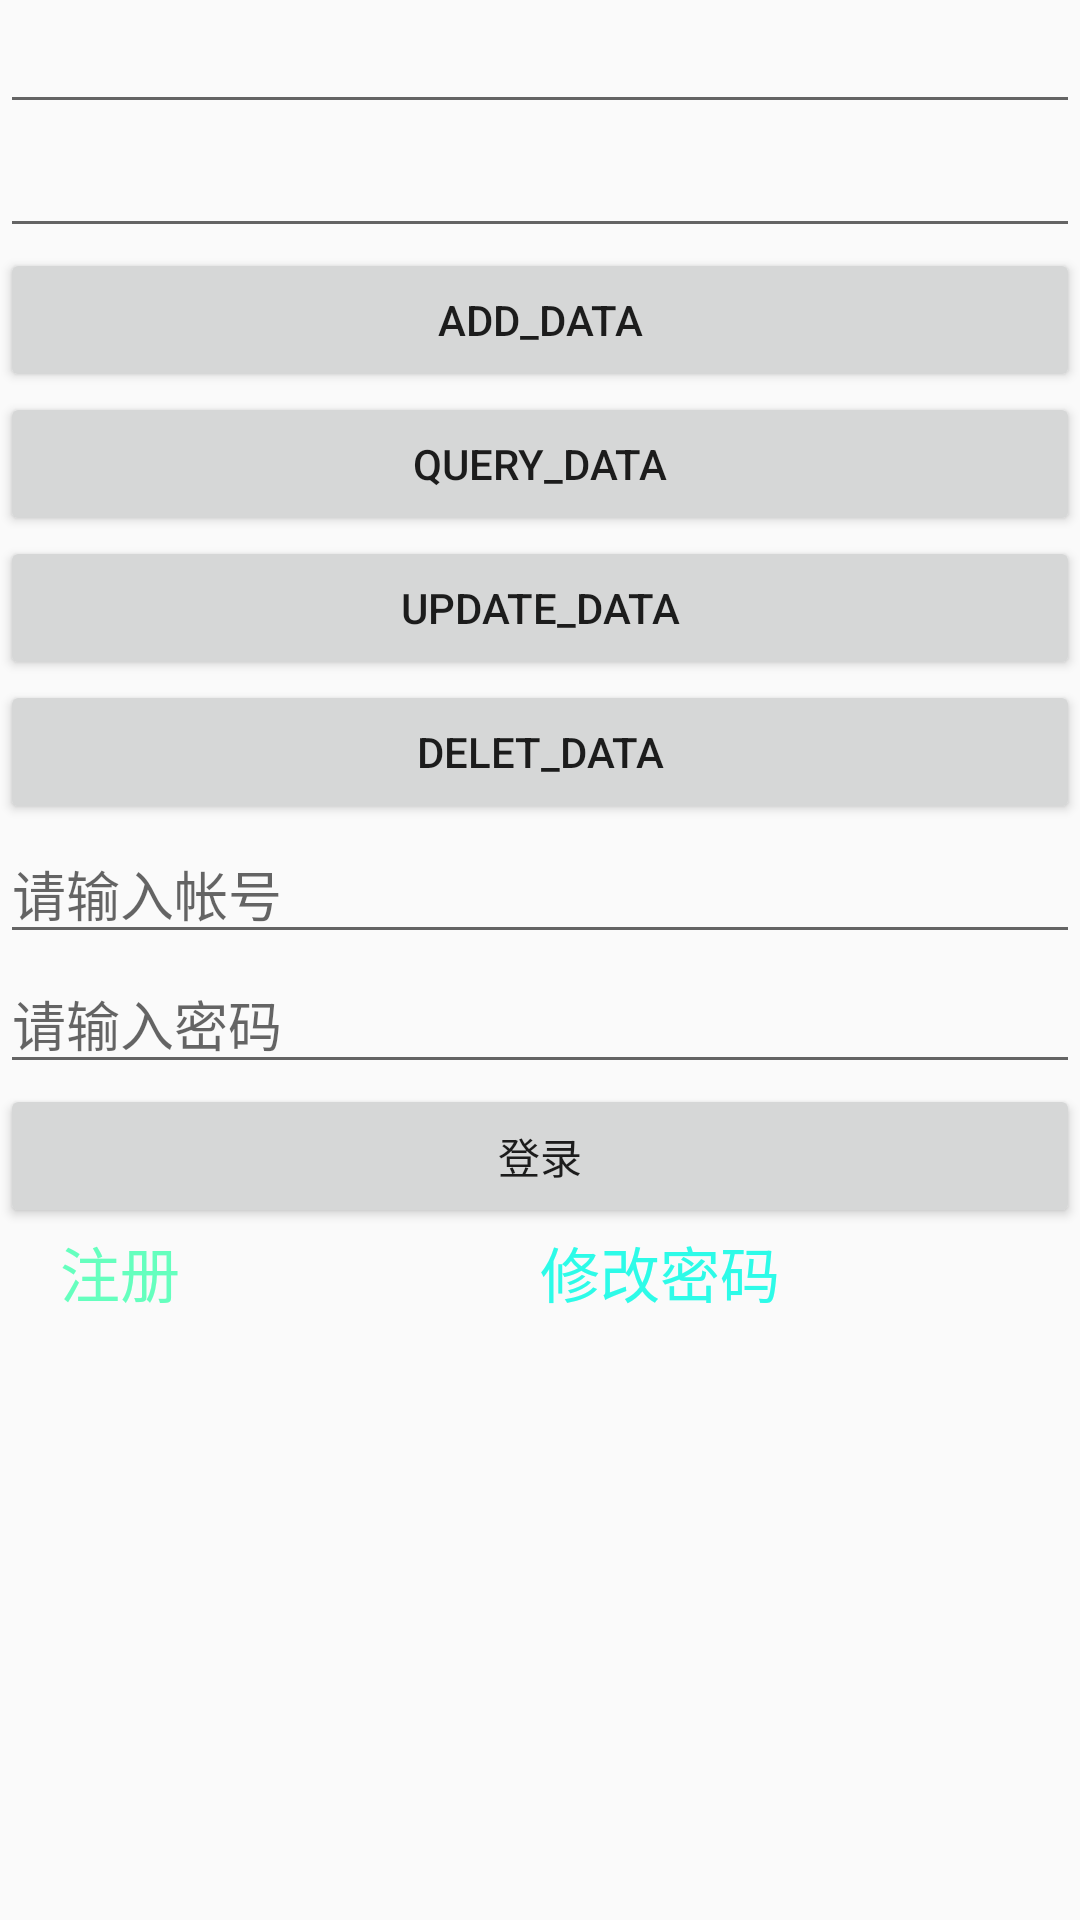

Layout XML and referenced resources for this Android screen:
<!-- AndroidManifest.xml: application theme AppTheme -->
<!-- res/layout/main.xml -->
<?xml version="1.0" encoding="utf-8"?>
<LinearLayout
	xmlns:android="http://schemas.android.com/apk/res/android"
	android:layout_width="match_parent"
	android:layout_height="match_parent"
	android:orientation="vertical">

	<EditText
		android:id="@+id/edt1"
		android:layout_height="wrap_content"
		android:layout_width="fill_parent"/>

	<EditText
		android:id="@+id/edt2"
		android:layout_height="wrap_content"
		android:layout_width="fill_parent"/>

	<Button
		android:id="@+id/btn1"
		android:text="add_data"
		android:layout_width="fill_parent"
		android:layout_height="wrap_content"/>

	<Button
		android:id="@+id/btn2"
		android:text="query_data"
		android:layout_width="fill_parent"
		android:layout_height="wrap_content"/>

	<Button
		android:id="@+id/btn3"
		android:text="update_data"
		android:layout_width="fill_parent"
		android:layout_height="wrap_content"/>

	<Button
		android:id="@+id/btn4"
		android:text="delet_data"
		android:layout_width="fill_parent"
		android:layout_height="wrap_content"/>

	<EditText
		android:id="@+id/edt3"
		android:hint="请输入帐号"
		android:layout_height="wrap_content"
		android:layout_width="fill_parent"
		android:inputType="number"/>

	<EditText
		android:id="@+id/edt4"
		android:hint="请输入密码"
		android:layout_height="wrap_content"
		android:layout_width="fill_parent"/>

	<Button
		android:id="@+id/btn5"
		android:text="登录"
		android:layout_width="fill_parent"
		android:layout_height="wrap_content"/>

	<LinearLayout
		android:layout_width="match_parent"
		android:layout_height="match_parent"
		android:orientation="horizontal">

		<TextView
			android:id="@+id/tv1"
			android:layout_marginLeft="20dp"
			android:text="注册"
			android:textSize="20sp"
			android:layout_width="wrap_content"
			android:layout_height="wrap_content"
			android:textColor="#65FFBE"/>

		<TextView
			android:layout_marginLeft="120dp"
			android:textSize="20sp"
			android:id="@+id/tv2"
			android:text="修改密码"
			android:layout_width="wrap_content"
			android:layout_height="wrap_content"
			android:textColor="#2DFBE8"/>

	</LinearLayout>

</LinearLayout>
<!-- resources referenced by this layout -->
<resources>
  <style name="AppTheme" parent="Theme.AppCompat.Light.DarkActionBar">
  		<item name="colorPrimary">@color/colorPrimary</item>item&gt;
          <item name="colorPrimaryDark">@color/colorPrimaryDark</item>
          <item name="colorAccent">@color/colorAccent</item>
  	</style>
  <!-- not gathered from this repository: default colours our renderer supplied (Android Studio template values) -->
  <color name="colorPrimary">#FF6200EE</color>
  <color name="colorPrimaryDark">#FF3700B3</color>
  <color name="colorAccent">#FF03DAC5</color>
</resources>
